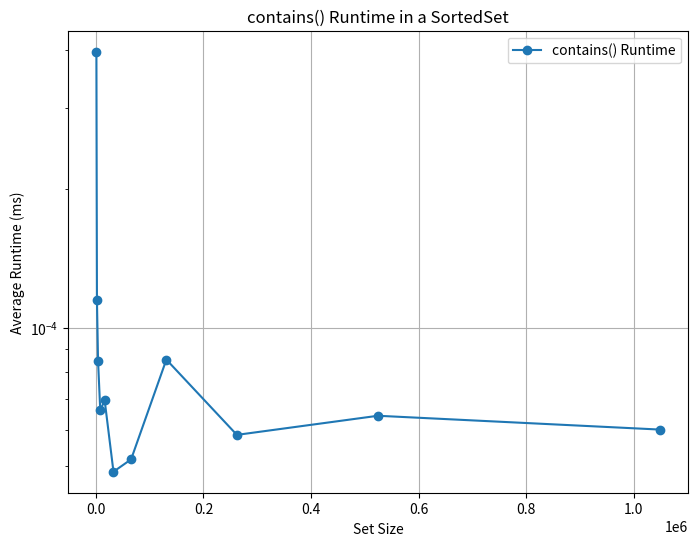

Generate this figure with matplotlib:
import matplotlib.pyplot as plt

set_sizes = [1024, 2048, 4096, 8192, 16384, 32768, 65536, 131072, 262144, 524288, 1048576]
average_runtimes = [3.974292E-4, 1.145958E-4, 8.461659999999999E-5, 6.61334E-5, 6.949589999999999E-5, 4.86375E-5, 5.1745799999999995E-5, 8.52167E-5, 5.8479099999999994E-5, 6.43459E-5, 6.005E-5]  # Fill this list with the actual data

plt.figure(figsize=(8, 6))
plt.plot(set_sizes, average_runtimes, marker='o', label='contains() Runtime')

plt.title('contains() Runtime in a SortedSet')
plt.xlabel('Set Size')
plt.ylabel('Average Runtime (ms)')
plt.grid(True)
plt.legend()
plt.yscale('log')  # Use a logarithmic scale if the data covers a wide range of runtimes

plt.show()
